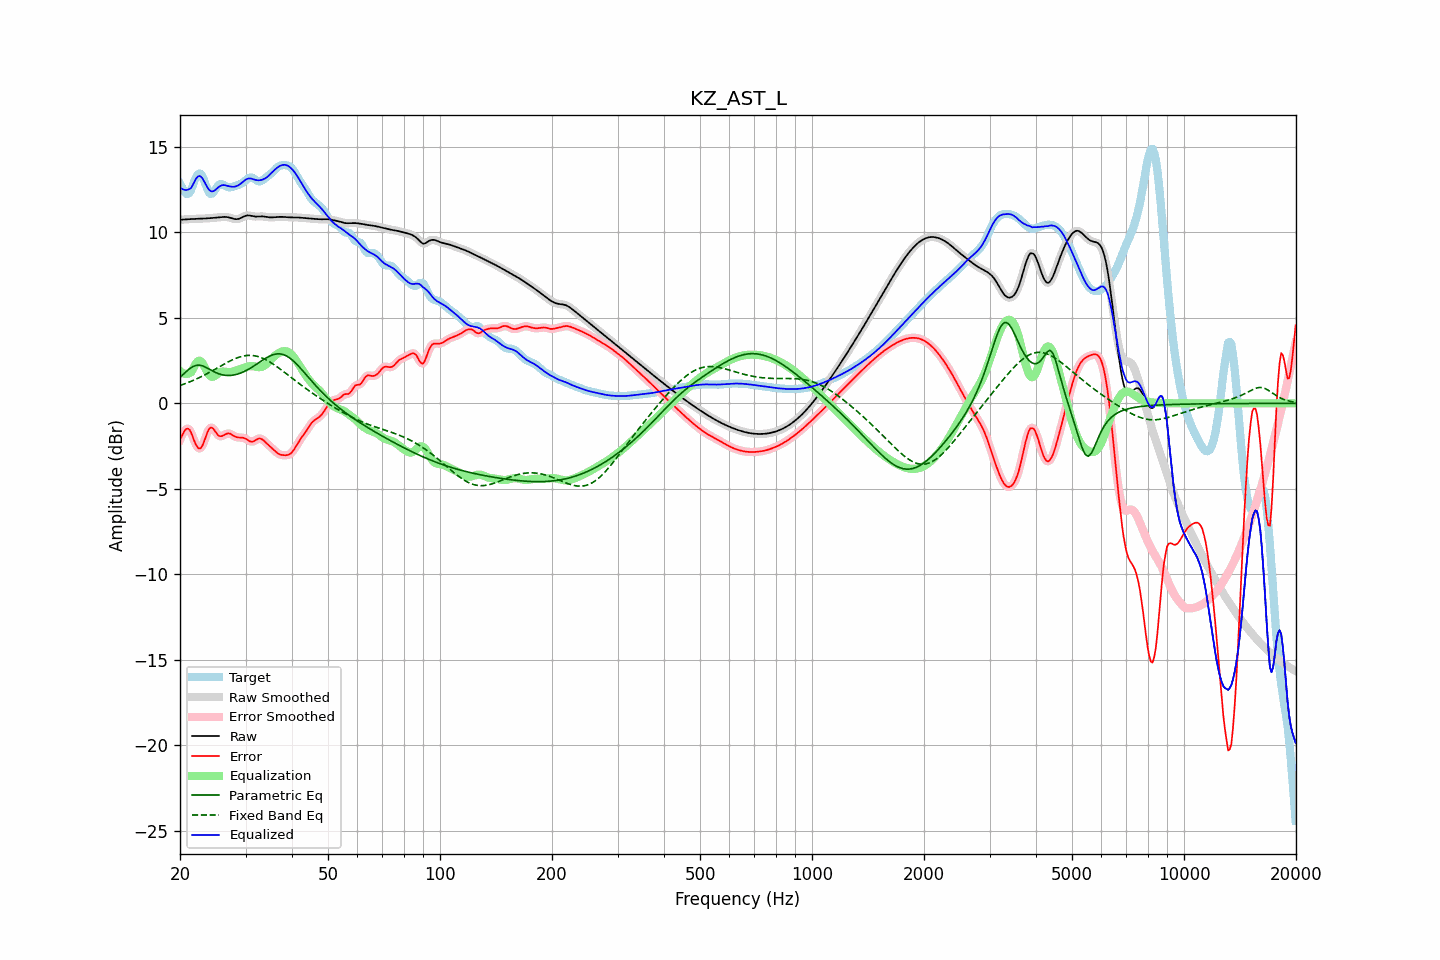

The file beside this chart, header and first rows:
frequency, raw, error, smoothed, error_smoothed, equalization, parametric_eq, fixed_band_eq, equalized_raw, equalized_smoothed, target
20.00, 10.73, -2.11, 10.73, -2.14, 1.89, 1.52, 1.04, 12.62, 12.62, 12.85
20.20, 10.74, -1.93, 10.74, -1.91, 1.81, 1.60, 1.08, 12.55, 12.55, 12.67
20.40, 10.75, -1.75, 10.75, -1.72, 1.76, 1.69, 1.11, 12.51, 12.51, 12.50
20.61, 10.75, -1.59, 10.75, -1.60, 1.73, 1.78, 1.14, 12.48, 12.48, 12.34
20.81, 10.76, -1.49, 10.76, -1.50, 1.72, 1.87, 1.18, 12.48, 12.48, 12.25
21.02, 10.76, -1.48, 10.76, -1.48, 1.73, 1.95, 1.22, 12.49, 12.49, 12.24
21.23, 10.77, -1.55, 10.77, -1.57, 1.77, 2.03, 1.25, 12.54, 12.54, 12.32
21.44, 10.78, -1.73, 10.78, -1.74, 1.82, 2.09, 1.29, 12.60, 12.60, 12.51
21.66, 10.78, -1.98, 10.78, -1.97, 2.00, 2.15, 1.33, 12.78, 12.78, 12.76
21.87, 10.79, -2.22, 10.79, -2.22, 2.19, 2.18, 1.37, 12.97, 12.97, 13.01
22.09, 10.79, -2.43, 10.79, -2.43, 2.35, 2.22, 1.42, 13.14, 13.14, 13.22
22.31, 10.79, -2.59, 10.79, -2.58, 2.46, 2.23, 1.46, 13.25, 13.25, 13.38
22.54, 10.80, -2.65, 10.80, -2.64, 2.50, 2.23, 1.50, 13.29, 13.29, 13.44
22.76, 10.80, -2.61, 10.80, -2.60, 2.46, 2.21, 1.55, 13.26, 13.26, 13.41
22.99, 10.80, -2.46, 10.80, -2.45, 2.34, 2.19, 1.60, 13.15, 13.15, 13.27
23.22, 10.81, -2.22, 10.81, -2.23, 2.18, 2.15, 1.64, 12.99, 12.98, 13.03
23.45, 10.81, -1.96, 10.81, -1.96, 1.99, 2.11, 1.69, 12.80, 12.80, 12.77
23.69, 10.82, -1.71, 10.82, -1.71, 1.82, 2.06, 1.74, 12.63, 12.63, 12.53
23.92, 10.82, -1.51, 10.82, -1.52, 1.67, 2.01, 1.79, 12.50, 12.50, 12.33
24.16, 10.83, -1.41, 10.83, -1.43, 1.58, 1.96, 1.85, 12.41, 12.41, 12.24
24.40, 10.84, -1.43, 10.84, -1.43, 1.55, 1.90, 1.90, 12.39, 12.39, 12.26
24.65, 10.85, -1.52, 10.85, -1.52, 1.57, 1.86, 1.95, 12.41, 12.41, 12.37
24.89, 10.86, -1.65, 10.86, -1.65, 1.62, 1.81, 2.00, 12.48, 12.48, 12.51
25.14, 10.87, -1.78, 10.87, -1.78, 1.70, 1.77, 2.06, 12.56, 12.56, 12.65
25.39, 10.88, -1.89, 10.88, -1.88, 1.77, 1.73, 2.11, 12.64, 12.64, 12.77
25.65, 10.89, -1.92, 10.89, -1.92, 1.82, 1.70, 2.16, 12.71, 12.71, 12.81
25.91, 10.89, -1.92, 10.90, -1.92, 1.85, 1.67, 2.22, 12.75, 12.75, 12.81
26.16, 10.90, -1.88, 10.90, -1.87, 1.86, 1.66, 2.27, 12.76, 12.76, 12.78
26.43, 10.90, -1.82, 10.90, -1.82, 1.85, 1.64, 2.32, 12.75, 12.75, 12.72
26.69, 10.89, -1.78, 10.90, -1.78, 1.83, 1.63, 2.37, 12.73, 12.73, 12.67
26.96, 10.88, -1.75, 10.88, -1.76, 1.82, 1.63, 2.42, 12.70, 12.70, 12.63
27.23, 10.86, -1.77, 10.86, -1.77, 1.82, 1.63, 2.47, 12.68, 12.68, 12.63
27.50, 10.83, -1.82, 10.83, -1.82, 1.84, 1.64, 2.52, 12.66, 12.66, 12.64
27.77, 10.80, -1.88, 10.80, -1.87, 1.86, 1.65, 2.56, 12.66, 12.66, 12.67
28.05, 10.77, -1.93, 10.78, -1.93, 1.89, 1.67, 2.60, 12.67, 12.67, 12.71
28.33, 10.77, -1.97, 10.77, -1.97, 1.93, 1.69, 2.64, 12.69, 12.69, 12.74
28.62, 10.78, -2.00, 10.78, -1.99, 1.96, 1.72, 2.68, 12.73, 12.74, 12.77
28.90, 10.80, -2.00, 10.80, -2.00, 1.99, 1.75, 2.71, 12.79, 12.79, 12.80
29.19, 10.84, -2.00, 10.84, -2.00, 2.02, 1.78, 2.73, 12.86, 12.86, 12.85
29.48, 10.89, -2.00, 10.89, -2.01, 2.05, 1.82, 2.76, 12.94, 12.94, 12.90
29.78, 10.93, -2.04, 10.93, -2.04, 2.08, 1.86, 2.78, 13.02, 13.02, 12.97
30.08, 10.97, -2.08, 10.97, -2.08, 2.11, 1.91, 2.79, 13.08, 13.08, 13.05
30.38, 10.99, -2.14, 10.98, -2.14, 2.14, 1.96, 2.80, 13.13, 13.13, 13.13
30.68, 10.98, -2.20, 10.98, -2.20, 2.17, 2.01, 2.80, 13.15, 13.15, 13.19
30.99, 10.97, -2.24, 10.97, -2.23, 2.18, 2.07, 2.80, 13.14, 13.14, 13.20
31.30, 10.95, -2.24, 10.95, -2.24, 2.18, 2.13, 2.80, 13.12, 13.12, 13.19
31.61, 10.93, -2.21, 10.93, -2.21, 2.16, 2.19, 2.79, 13.09, 13.09, 13.14
31.93, 10.92, -2.15, 10.92, -2.15, 2.14, 2.25, 2.77, 13.06, 13.07, 13.07
32.24, 10.92, -2.10, 10.92, -2.10, 2.13, 2.31, 2.75, 13.05, 13.05, 13.02
32.57, 10.92, -2.05, 10.92, -2.06, 2.12, 2.37, 2.72, 13.04, 13.04, 12.98
32.89, 10.93, -2.06, 10.93, -2.06, 2.12, 2.44, 2.69, 13.05, 13.05, 12.99
33.22, 10.93, -2.10, 10.93, -2.10, 2.14, 2.50, 2.65, 13.07, 13.07, 13.03
33.55, 10.92, -2.17, 10.92, -2.17, 2.18, 2.56, 2.61, 13.11, 13.10, 13.09
33.89, 10.91, -2.26, 10.91, -2.26, 2.24, 2.62, 2.57, 13.15, 13.15, 13.17
34.23, 10.89, -2.35, 10.89, -2.35, 2.32, 2.68, 2.52, 13.22, 13.22, 13.24
34.57, 10.88, -2.43, 10.88, -2.43, 2.42, 2.73, 2.47, 13.29, 13.30, 13.31
34.92, 10.87, -2.51, 10.87, -2.51, 2.51, 2.77, 2.41, 13.38, 13.38, 13.38
35.27, 10.87, -2.60, 10.87, -2.60, 2.61, 2.81, 2.35, 13.48, 13.48, 13.47
35.62, 10.88, -2.68, 10.88, -2.69, 2.70, 2.85, 2.29, 13.57, 13.57, 13.56
35.97, 10.88, -2.78, 10.88, -2.78, 2.78, 2.87, 2.23, 13.66, 13.66, 13.66
... 635 more rows
